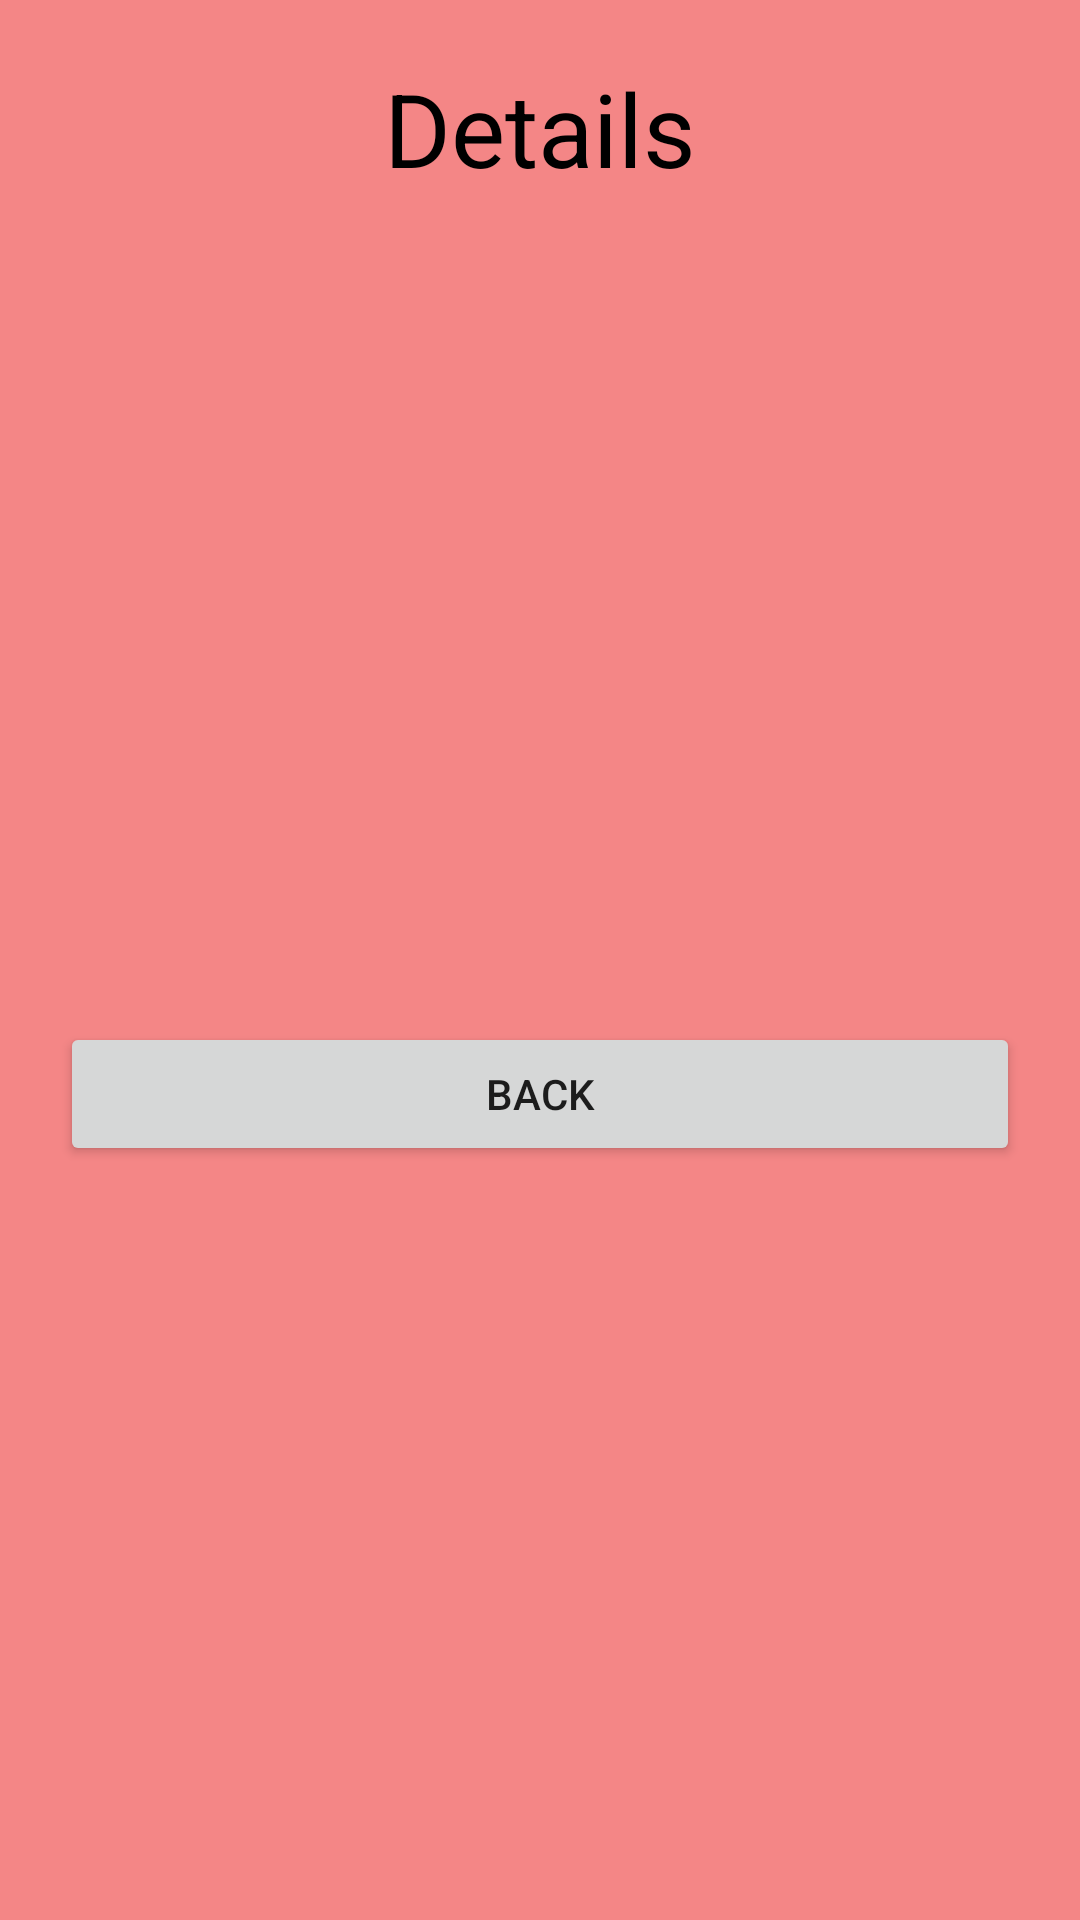

Layout XML and referenced resources for this Android screen:
<!-- AndroidManifest.xml: application theme Theme.Verbosedisco -->
<!-- res/layout/activity_details.xml -->
<?xml version="1.0" encoding="utf-8"?>
<LinearLayout xmlns:android="http://schemas.android.com/apk/res/android"
    xmlns:app="http://schemas.android.com/apk/res-auto"
    xmlns:tools="http://schemas.android.com/tools"
    android:layout_width="match_parent"
    android:layout_height="match_parent"
    android:background="#F48686"
    android:orientation="vertical"
    android:padding="20dp"
    tools:context=".DetailsActivity">

    <TextView
        android:id="@+id/textView3"
        android:layout_width="match_parent"
        android:layout_height="wrap_content"
        android:layout_marginBottom="50dp"
        android:gravity="center"
        android:text="Details"
        android:textAppearance="@style/TextAppearance.AppCompat.Display1"
        android:textColor="#000000" />

    <TextView
        android:id="@+id/tvCarName"
        android:layout_width="match_parent"
        android:layout_height="wrap_content"
        android:textAppearance="@style/TextAppearance.AppCompat.Large"
        android:textColor="#FFFFFF"
        tools:text="UNO"
        tools:textColor="#FFFFFF" />

    <TextView
        android:id="@+id/tvCarBrand"
        android:layout_width="match_parent"
        android:layout_height="wrap_content"
        android:textAppearance="@style/TextAppearance.AppCompat.Large"
        android:textColor="#FFFFFF"
        tools:text="Fiat" />

    <TextView
        android:id="@+id/tvManufactured"
        android:layout_width="match_parent"
        android:layout_height="wrap_content"
        android:textAppearance="@style/TextAppearance.AppCompat.Large"
        android:textColor="#FFFFFF"
        tools:text="2014" />

    <TextView
        android:id="@+id/tvColor"
        android:layout_width="match_parent"
        android:layout_height="wrap_content"
        android:textAppearance="@style/TextAppearance.AppCompat.Large"
        android:textColor="#FFFFFF"
        tools:text="Red" />

    <TextView
        android:id="@+id/tvEngine"
        android:layout_width="match_parent"
        android:layout_height="wrap_content"
        android:textAppearance="@style/TextAppearance.AppCompat.Large"
        android:textColor="#FFFFFF"
        tools:text="1.6" />

    <TextView
        android:id="@+id/tvFuel"
        android:layout_width="match_parent"
        android:layout_height="wrap_content"
        android:textAppearance="@style/TextAppearance.AppCompat.Large"
        android:textColor="#FFFFFF"
        tools:text="Gas" />

    <TextView
        android:id="@+id/tvValue"
        android:layout_width="match_parent"
        android:layout_height="wrap_content"
        android:textAppearance="@style/TextAppearance.AppCompat.Large"
        android:textColor="#FFFFFF"
        tools:text="20.000" />

    <Button
        android:id="@+id/bBack"
        android:layout_width="match_parent"
        android:layout_height="wrap_content"
        android:layout_marginTop="20dp"
        android:text="Back" />

</LinearLayout>
<!-- resources referenced by this layout -->
<resources>
  <style name="Theme.Verbosedisco" parent="Theme.MaterialComponents.DayNight.DarkActionBar">
          
          <item name="colorPrimary">@color/purple_500</item>
          <item name="colorPrimaryVariant">@color/purple_700</item>
          <item name="colorOnPrimary">@color/white</item>
          
          <item name="colorSecondary">@color/teal_200</item>
          <item name="colorSecondaryVariant">@color/teal_700</item>
          <item name="colorOnSecondary">@color/black</item>
          
          <item name="android:statusBarColor" tools:targetApi="l">?attr/colorPrimaryVariant</item>
          
      </style>
  <!-- not gathered from this repository: default colours our renderer supplied (Android Studio template values) -->
  <color name="purple_500">#FF6200EE</color>
  <color name="purple_700">#FF3700B3</color>
  <color name="teal_200">#FF03DAC5</color>
  <color name="teal_700">#FF018786</color>
  <color name="black">#FF000000</color>
  <color name="white">#FFFFFFFF</color>
</resources>
